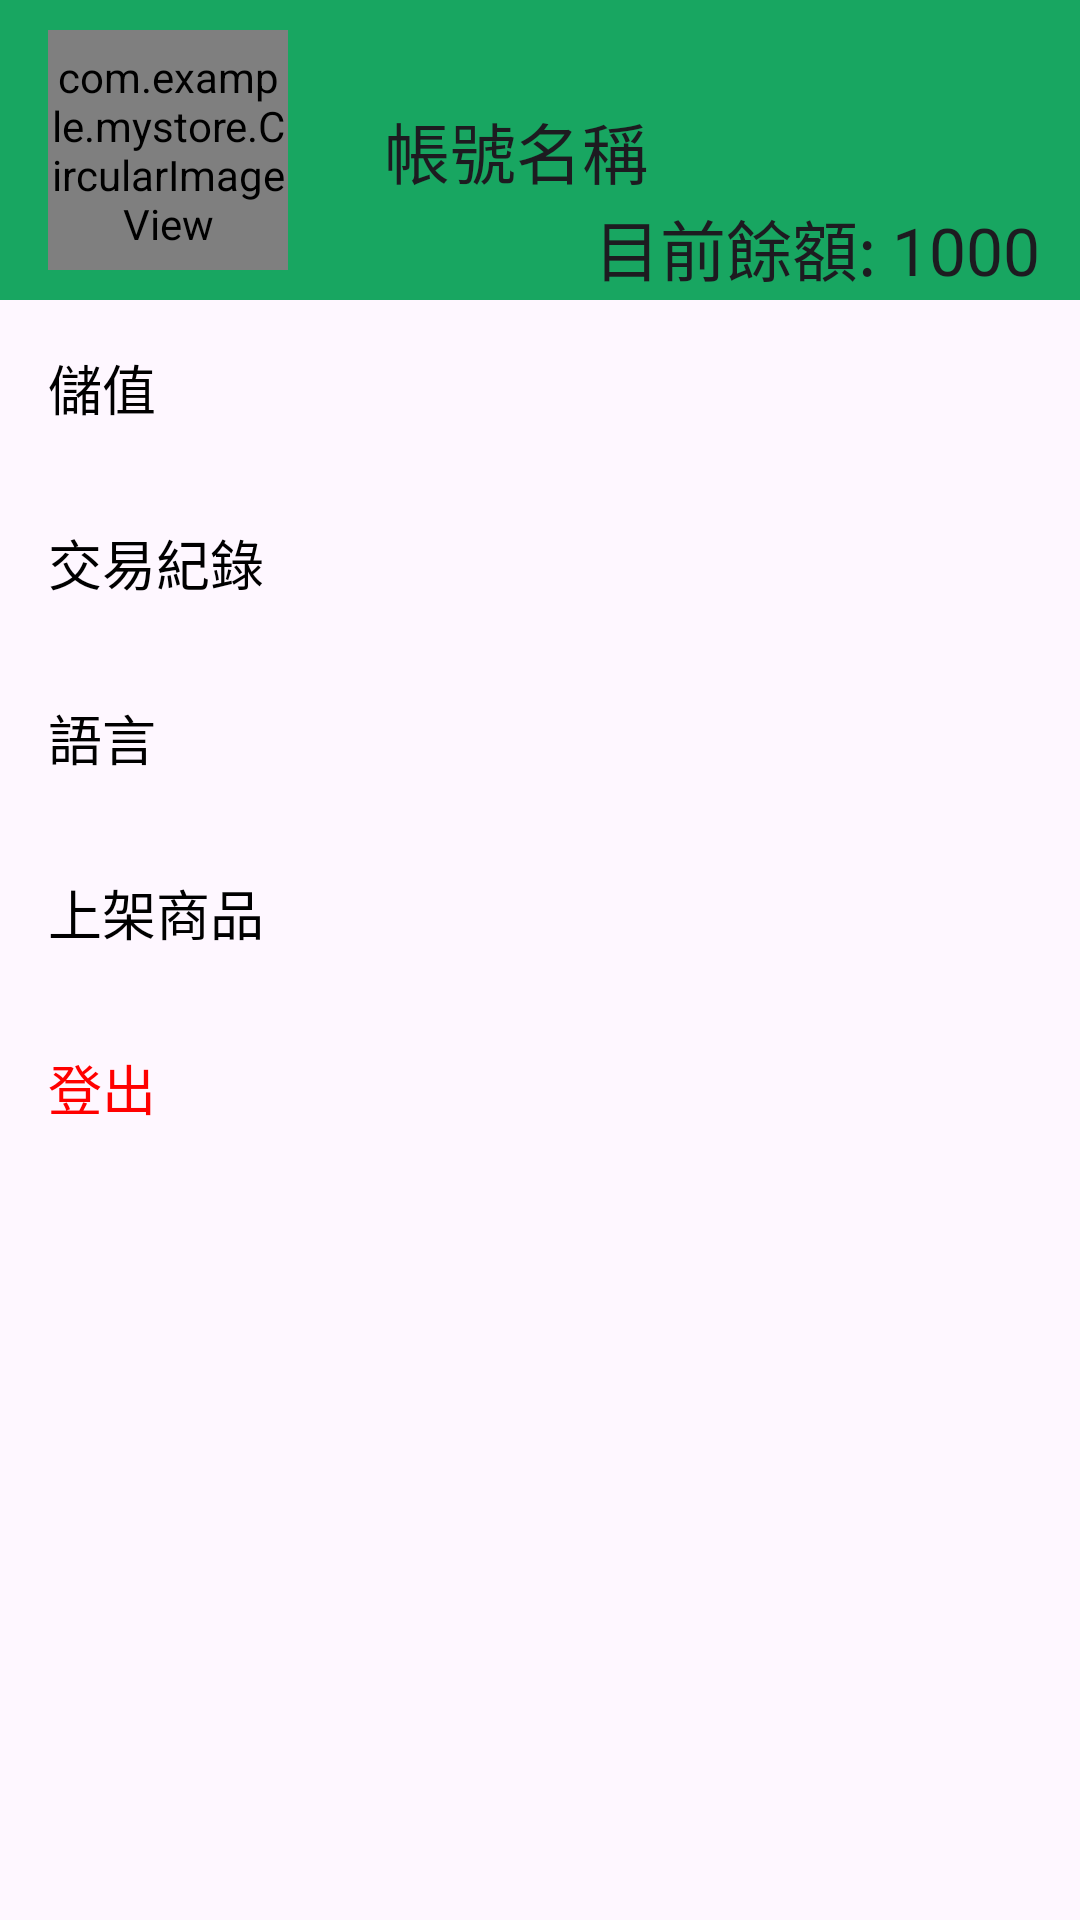

This screen was rendered from an Android layout file. Write that file and the resources it references.
<!-- AndroidManifest.xml: application theme Theme.MyStore -->
<!-- res/layout/fragment_person_info.xml -->
<?xml version="1.0" encoding="utf-8"?>
<androidx.constraintlayout.widget.ConstraintLayout xmlns:android="http://schemas.android.com/apk/res/android"
    xmlns:app="http://schemas.android.com/apk/res-auto"
    xmlns:tools="http://schemas.android.com/tools"
    android:layout_width="match_parent"
    android:layout_height="match_parent"
    android:background="#00FFFFFF"
    android:backgroundTint="#00FFFFFF"
    tools:context=".ui.personInfo.PersonInfoFragment">

    <View
        android:id="@+id/view"
        android:layout_width="0dp"
        android:layout_height="100dp"
        android:background="#18A661"
        app:layout_constraintEnd_toEndOf="parent"
        app:layout_constraintStart_toStartOf="parent"
        app:layout_constraintTop_toTopOf="parent" />

    <com.example.mystore.CircularImageView
        android:id="@+id/profile_image"
        android:layout_width="80dp"
        android:layout_height="80dp"
        android:layout_margin="16dp"
        android:background="@drawable/round_btn"
        android:src="@drawable/human"
        app:layout_constraintBottom_toBottomOf="@+id/view"
        app:layout_constraintStart_toStartOf="parent"
        app:layout_constraintTop_toTopOf="@+id/view" />

    <TextView
        android:id="@+id/tv_account_person_info"
        android:layout_width="wrap_content"
        android:layout_height="wrap_content"
        android:layout_marginStart="32dp"
        android:text="帳號名稱"
        android:textAppearance="@style/TextAppearance.AppCompat.Large"
        app:layout_constraintBottom_toBottomOf="@+id/profile_image"
        app:layout_constraintStart_toEndOf="@+id/profile_image"
        app:layout_constraintTop_toTopOf="@+id/profile_image" />

    <Button
        android:id="@+id/btn_top_up"
        android:layout_width="0dp"
        android:layout_height="wrap_content"
        android:background="@drawable/btn_person_info"
        android:backgroundTint="#00FFFFFF"
        android:drawablePadding="8dp"
        android:gravity="start|center_vertical"
        android:padding="16dp"
        android:text="@string/btn_top_up"
        android:textAppearance="@style/TextAppearance.AppCompat.Medium"
        android:textColor="@android:color/black"
        android:textColorHighlight="#00FFFFFF"
        android:textColorLink="#00000000"
        app:icon="@drawable/ic_top_up"
        app:iconGravity="textStart"
        app:iconSize="48dp"
        app:iconTint="@android:color/black"
        app:layout_constraintEnd_toEndOf="parent"
        app:layout_constraintStart_toStartOf="parent"
        app:layout_constraintTop_toBottomOf="@id/view" />

    <Button
        android:id="@+id/btn_trade_history"
        android:layout_width="0dp"
        android:layout_height="wrap_content"
        android:background="@drawable/btn_person_info"
        android:backgroundTint="#00FFFFFF"
        android:drawablePadding="8dp"
        android:gravity="start|center_vertical"
        android:padding="16dp"
        android:text="@string/btn_trade_history"
        android:textAppearance="@style/TextAppearance.AppCompat.Medium"
        android:textColor="@android:color/black"
        android:textColorHighlight="#00FFFFFF"
        android:textColorLink="#00FFFFFF"
        app:icon="@drawable/ic_transaction_history"
        app:iconGravity="textStart"
        app:iconSize="48dp"
        app:iconTint="@android:color/black"
        app:layout_constraintEnd_toEndOf="parent"
        app:layout_constraintStart_toStartOf="parent"
        app:layout_constraintTop_toBottomOf="@id/btn_top_up" />

    <Button
        android:id="@+id/btn_language"
        android:layout_width="0dp"
        android:layout_height="wrap_content"
        android:background="@drawable/btn_person_info"
        android:backgroundTint="#00FFFFFF"
        android:drawablePadding="8dp"
        android:gravity="start|center_vertical"
        android:padding="16dp"
        android:text="@string/btn_language"
        android:textAppearance="@style/TextAppearance.AppCompat.Medium"
        android:textColor="@android:color/black"
        android:textColorHighlight="#00FFFFFF"
        android:textColorLink="#00FFFFFF"
        app:icon="@drawable/ic_language"
        app:iconGravity="textStart"
        app:iconPadding="8dp"
        app:iconSize="48dp"
        app:iconTint="@android:color/black"
        app:layout_constraintEnd_toEndOf="parent"
        app:layout_constraintStart_toStartOf="parent"
        app:layout_constraintTop_toBottomOf="@id/btn_trade_history" />

    <Button
        android:id="@+id/btn_launched_product"
        android:layout_width="0dp"
        android:layout_height="wrap_content"
        android:background="@drawable/btn_person_info"
        android:backgroundTint="#00FFFFFF"
        android:drawablePadding="8dp"
        android:gravity="start|center_vertical"
        android:padding="16dp"
        android:text="@string/btn_launched_product"
        android:textAppearance="@style/TextAppearance.AppCompat.Medium"
        android:textColor="@android:color/black"
        android:textColorHighlight="#00FFFFFF"
        android:textColorLink="#00FFFFFF"
        app:icon="@drawable/ic_launched_product"
        app:iconGravity="textStart"
        app:iconPadding="8dp"
        app:iconSize="48dp"
        app:iconTint="@android:color/black"
        app:layout_constraintEnd_toEndOf="parent"
        app:layout_constraintStart_toStartOf="parent"
        app:layout_constraintTop_toBottomOf="@+id/btn_language" />

    <Button
        android:id="@+id/btn_sign_out"
        android:layout_width="0dp"
        android:layout_height="wrap_content"
        android:background="@drawable/btn_person_info"
        android:backgroundTint="#00FFFFFF"
        android:drawablePadding="8dp"
        android:gravity="start|center_vertical"
        android:padding="16dp"
        android:text="@string/btn_sign_out"
        android:textAppearance="@style/TextAppearance.AppCompat.Medium"
        android:textColor="#FF0000"
        android:textColorHighlight="#00FFFFFF"
        android:textColorLink="#00FFFFFF"
        app:icon="@drawable/ic_sign_out"
        app:iconGravity="textStart"
        app:iconSize="48dp"
        app:iconTint="@android:color/black"
        app:layout_constraintEnd_toEndOf="parent"
        app:layout_constraintStart_toStartOf="parent"
        app:layout_constraintTop_toBottomOf="@+id/btn_launched_product" />

    <TextView
        android:id="@+id/tv_current_balance"
        android:layout_width="wrap_content"
        android:layout_height="wrap_content"
        android:layout_marginEnd="8dp"
        android:text="目前餘額: 1000"
        android:textAppearance="@style/TextAppearance.AppCompat.Large"
        app:layout_constraintEnd_toEndOf="parent"
        app:layout_constraintHorizontal_bias="0.949"
        app:layout_constraintStart_toEndOf="@+id/profile_image"
        app:layout_constraintTop_toBottomOf="@+id/tv_account_person_info" />
</androidx.constraintlayout.widget.ConstraintLayout>
<!-- resources referenced by this layout -->
<resources>
  <!-- drawable btn_person_info (drawable) -->
  <?xml version="1.0" encoding="utf-8"?>
  <selector xmlns:android="http://schemas.android.com/apk/res/android">
      <item android:state_pressed="true">
          <shape>
              <solid android:color="#20000000"/> 
              <stroke android:width="1dp" android:color="#B0B0B0"/>
          </shape>
      </item>
      <item>
          <shape>
              <solid android:color="@android:color/transparent"/>
              <stroke android:width="1dp" android:color="#B0B0B0"/>
          </shape>
      </item>
  </selector>
  <!-- drawable human: png bitmap (drawable, 1651 bytes) -->
  <!-- drawable ic_language: png bitmap (drawable, 2422 bytes) -->
  <!-- drawable ic_launched_product: png bitmap (drawable, 1523 bytes) -->
  <!-- drawable ic_sign_out: png bitmap (drawable, 996 bytes) -->
  <!-- drawable ic_top_up: png bitmap (drawable, 2263 bytes) -->
  <!-- drawable ic_transaction_history: png bitmap (drawable, 798 bytes) -->
  <string name="btn_language">語言</string>
  <string name="btn_launched_product">上架商品</string>
  <string name="btn_sign_out">登出</string>
  <string name="btn_top_up">儲值</string>
  <string name="btn_trade_history">交易紀錄</string>
  <style name="Theme.MyStore" parent="Base.Theme.MyStore" />
  <style name="Base.Theme.MyStore" parent="Theme.Material3.DayNight.NoActionBar">
          
          
      </style>
</resources>
